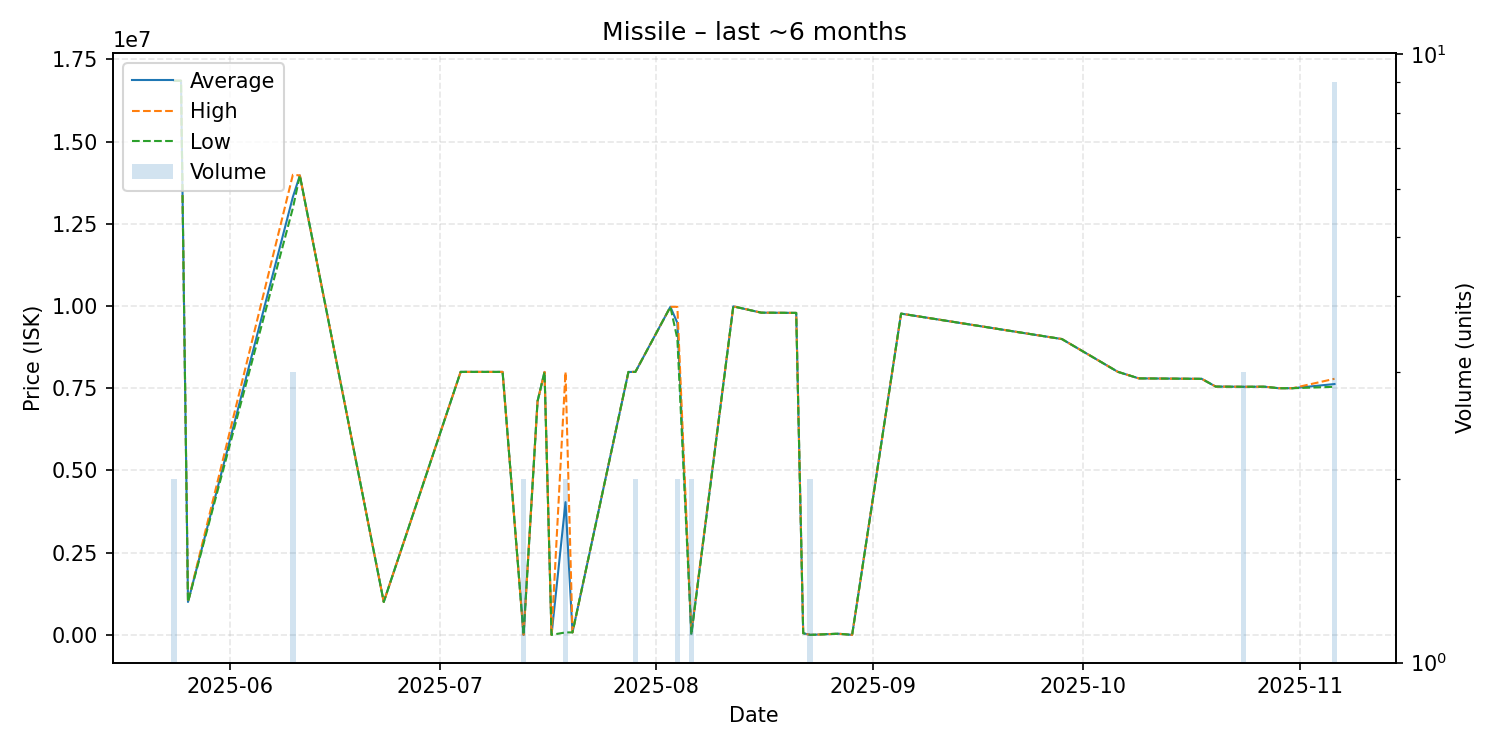

The file beside this chart, header and first rows:
date, average, highest, lowest, order_count, volume
2025-05-24, 16850000, 16850000, 16850000, 2, 2
2025-05-25, 16850000, 16850000, 16850000, 1, 1
2025-05-26, 1001000, 1001000, 1001000, 1, 1
2025-06-10, 13313333, 13990000, 12975000, 3, 3
2025-06-11, 13970000, 13970000, 13970000, 1, 1
2025-06-23, 1001000, 1001000, 1001000, 1, 1
2025-07-04, 7997000, 7997000, 7997000, 1, 1
2025-07-10, 7996000, 7996000, 7996000, 1, 1
2025-07-13, 202.0, 202.0, 202.0, 2, 2
2025-07-15, 7102000, 7102000, 7102000, 1, 1
2025-07-16, 7995000, 7995000, 7995000, 1, 1
2025-07-17, 202.0, 202.0, 202.0, 1, 1
2025-07-19, 4035505, 7996000, 75010, 2, 2
2025-07-20, 75000, 75000, 75000, 1, 1
2025-07-28, 7994000, 7994000, 7994000, 1, 1
2025-07-29, 7996500, 7997000, 7996000, 2, 2
2025-08-03, 9974000, 9974000, 9974000, 1, 1
2025-08-04, 9487500, 9975000, 9000000, 2, 2
2025-08-06, 37500, 75000, 0.01, 2, 2
2025-08-12, 9989000, 9989000, 9989000, 1, 1
2025-08-16, 9797000, 9797000, 9797000, 1, 1
2025-08-21, 9790000, 9790000, 9790000, 1, 1
2025-08-22, 50000, 50000, 50000, 1, 1
2025-08-23, 0.02, 0.02, 0.02, 1, 2
2025-08-27, 35000, 35000, 35000, 1, 1
2025-08-29, 0.02, 0.02, 0.02, 1, 1
2025-09-05, 9768000, 9768000, 9768000, 1, 1
2025-09-28, 8995000, 8995000, 8995000, 1, 1
2025-10-06, 7999000, 7999000, 7999000, 1, 1
2025-10-09, 7799000, 7799000, 7799000, 1, 1
2025-10-16, 7788000, 7788000, 7788000, 1, 1
2025-10-18, 7785000, 7785000, 7785000, 1, 1
2025-10-20, 7550000, 7550000, 7550000, 1, 1
2025-10-24, 7543667, 7544000, 7543000, 3, 3
2025-10-27, 7546000, 7546000, 7546000, 1, 1
2025-10-29, 7500000, 7500000, 7500000, 1, 1
2025-10-31, 7500000, 7500000, 7500000, 1, 1
2025-11-06, 7626556, 7786000, 7543500, 9, 9
